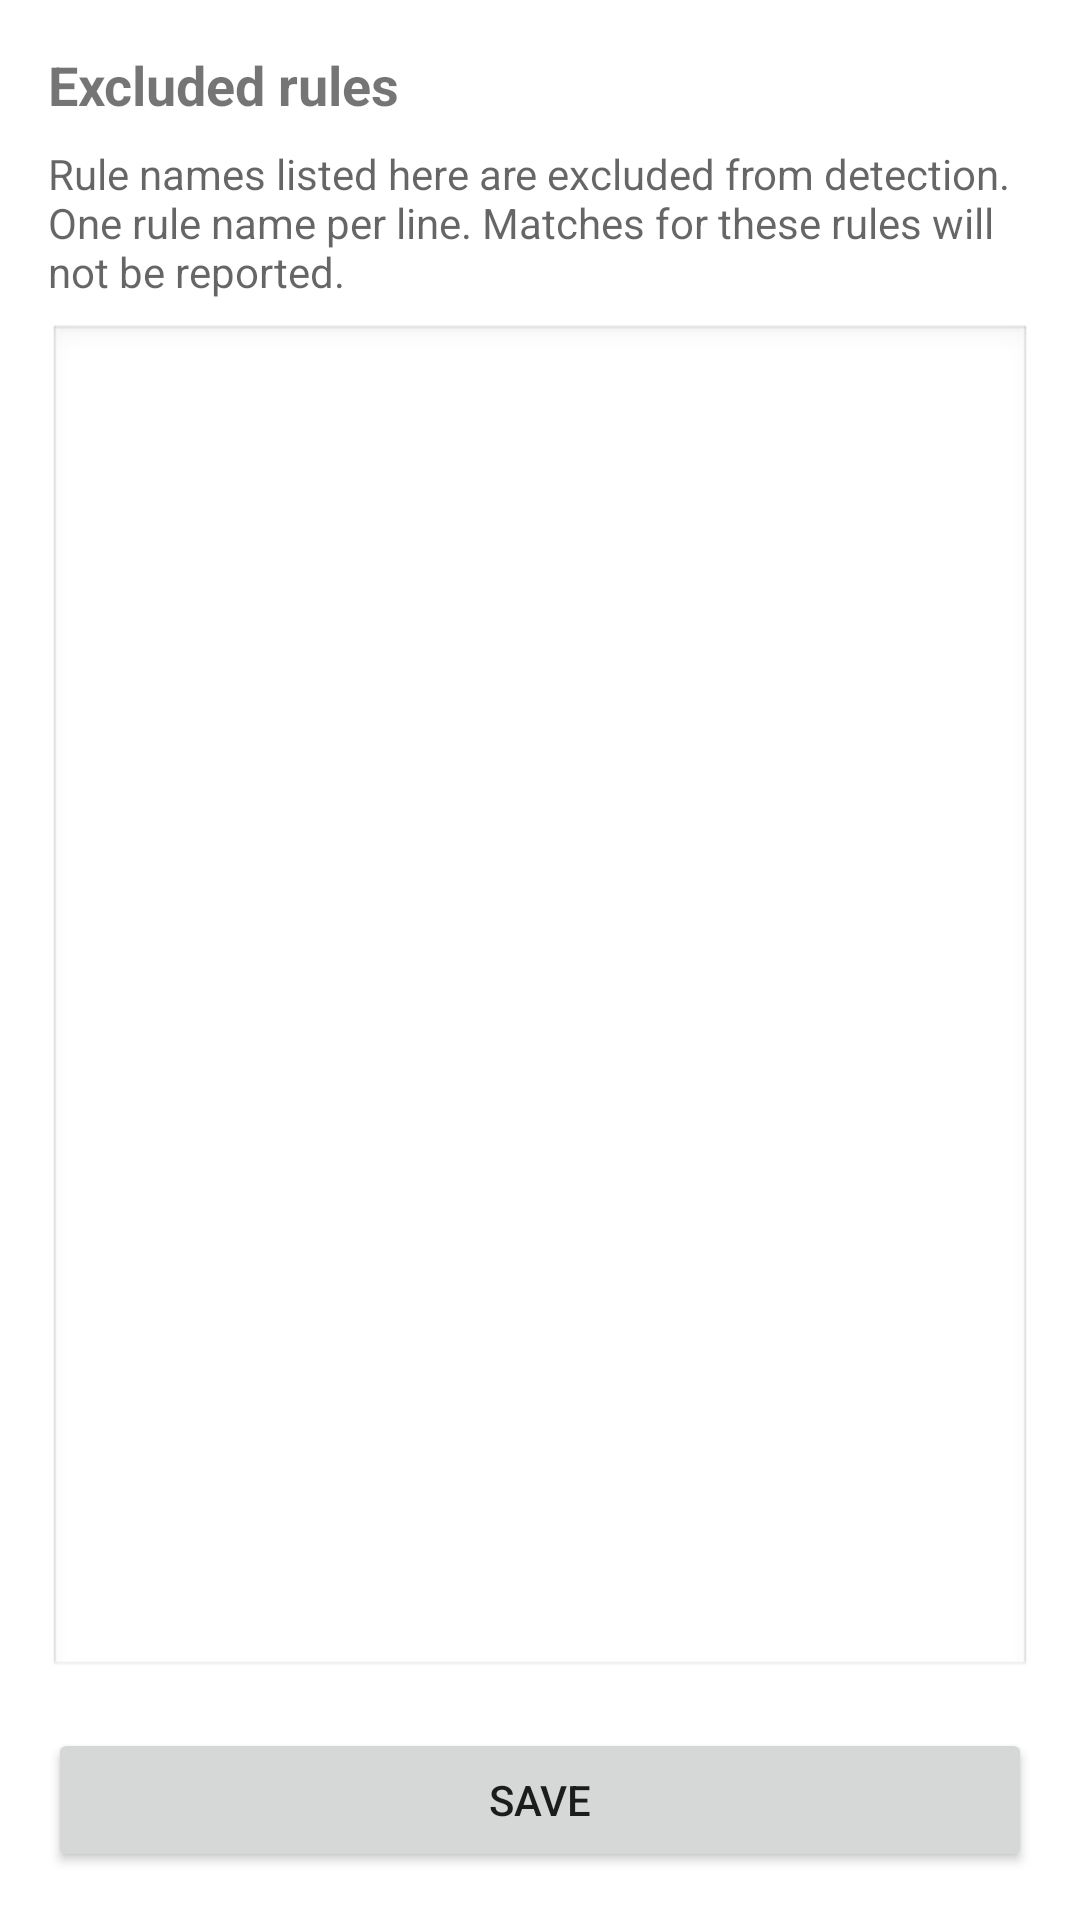

The Android layout XML behind this screen, and the referenced resources:
<!-- AndroidManifest.xml: application theme Theme.YaraXSample -->
<!-- res/layout/activity_excluded_rules.xml -->
<?xml version="1.0" encoding="utf-8"?>
<LinearLayout xmlns:android="http://schemas.android.com/apk/res/android"
    xmlns:tools="http://schemas.android.com/tools"
    android:layout_width="match_parent"
    android:layout_height="match_parent"
    android:orientation="vertical"
    android:padding="16dp"
    tools:context=".ExcludedRulesActivity">

    <TextView
        android:layout_width="match_parent"
        android:layout_height="wrap_content"
        android:text="@string/excluded_rules_title"
        android:textSize="18sp"
        android:textStyle="bold"
        android:layout_marginBottom="8dp" />

    <TextView
        android:layout_width="match_parent"
        android:layout_height="wrap_content"
        android:text="@string/excluded_rules_hint"
        android:textSize="14sp"
        android:textColor="?android:attr/textColorSecondary"
        android:layout_marginBottom="8dp" />

    <EditText
        android:id="@+id/excludedRulesEdit"
        android:layout_width="match_parent"
        android:layout_height="0dp"
        android:layout_weight="1"
        android:gravity="top|start"
        android:inputType="textMultiLine|textNoSuggestions"
        android:fontFamily="monospace"
        android:padding="12dp"
        android:background="@android:drawable/edit_text"
        android:layout_marginBottom="16dp" />

    <Button
        android:id="@+id/saveExcludedRulesButton"
        android:layout_width="match_parent"
        android:layout_height="wrap_content"
        android:text="@string/excluded_rules_save" />

</LinearLayout>
<!-- resources referenced by this layout -->
<resources>
  <string name="excluded_rules_hint">Rule names listed here are excluded from detection. One rule name per line. Matches for these rules will not be reported.</string>
  <string name="excluded_rules_save">Save</string>
  <string name="excluded_rules_title">Excluded rules</string>
  <style name="Theme.YaraXSample" parent="Theme.MaterialComponents.DayNight.DarkActionBar">
          <item name="windowActionBar">false</item>
          <item name="windowNoTitle">true</item>
          <item name="colorPrimary">@color/color_primary</item>
          <item name="colorPrimaryVariant">@color/color_primary_dark</item>
          <item name="colorOnPrimary">@android:color/white</item>
          <item name="colorError">@color/error_red</item>
      </style>
  <color name="color_primary">#1976D2</color>
  <color name="color_primary_dark">#1565C0</color>
  <color name="error_red">#D32F2F</color>
</resources>
